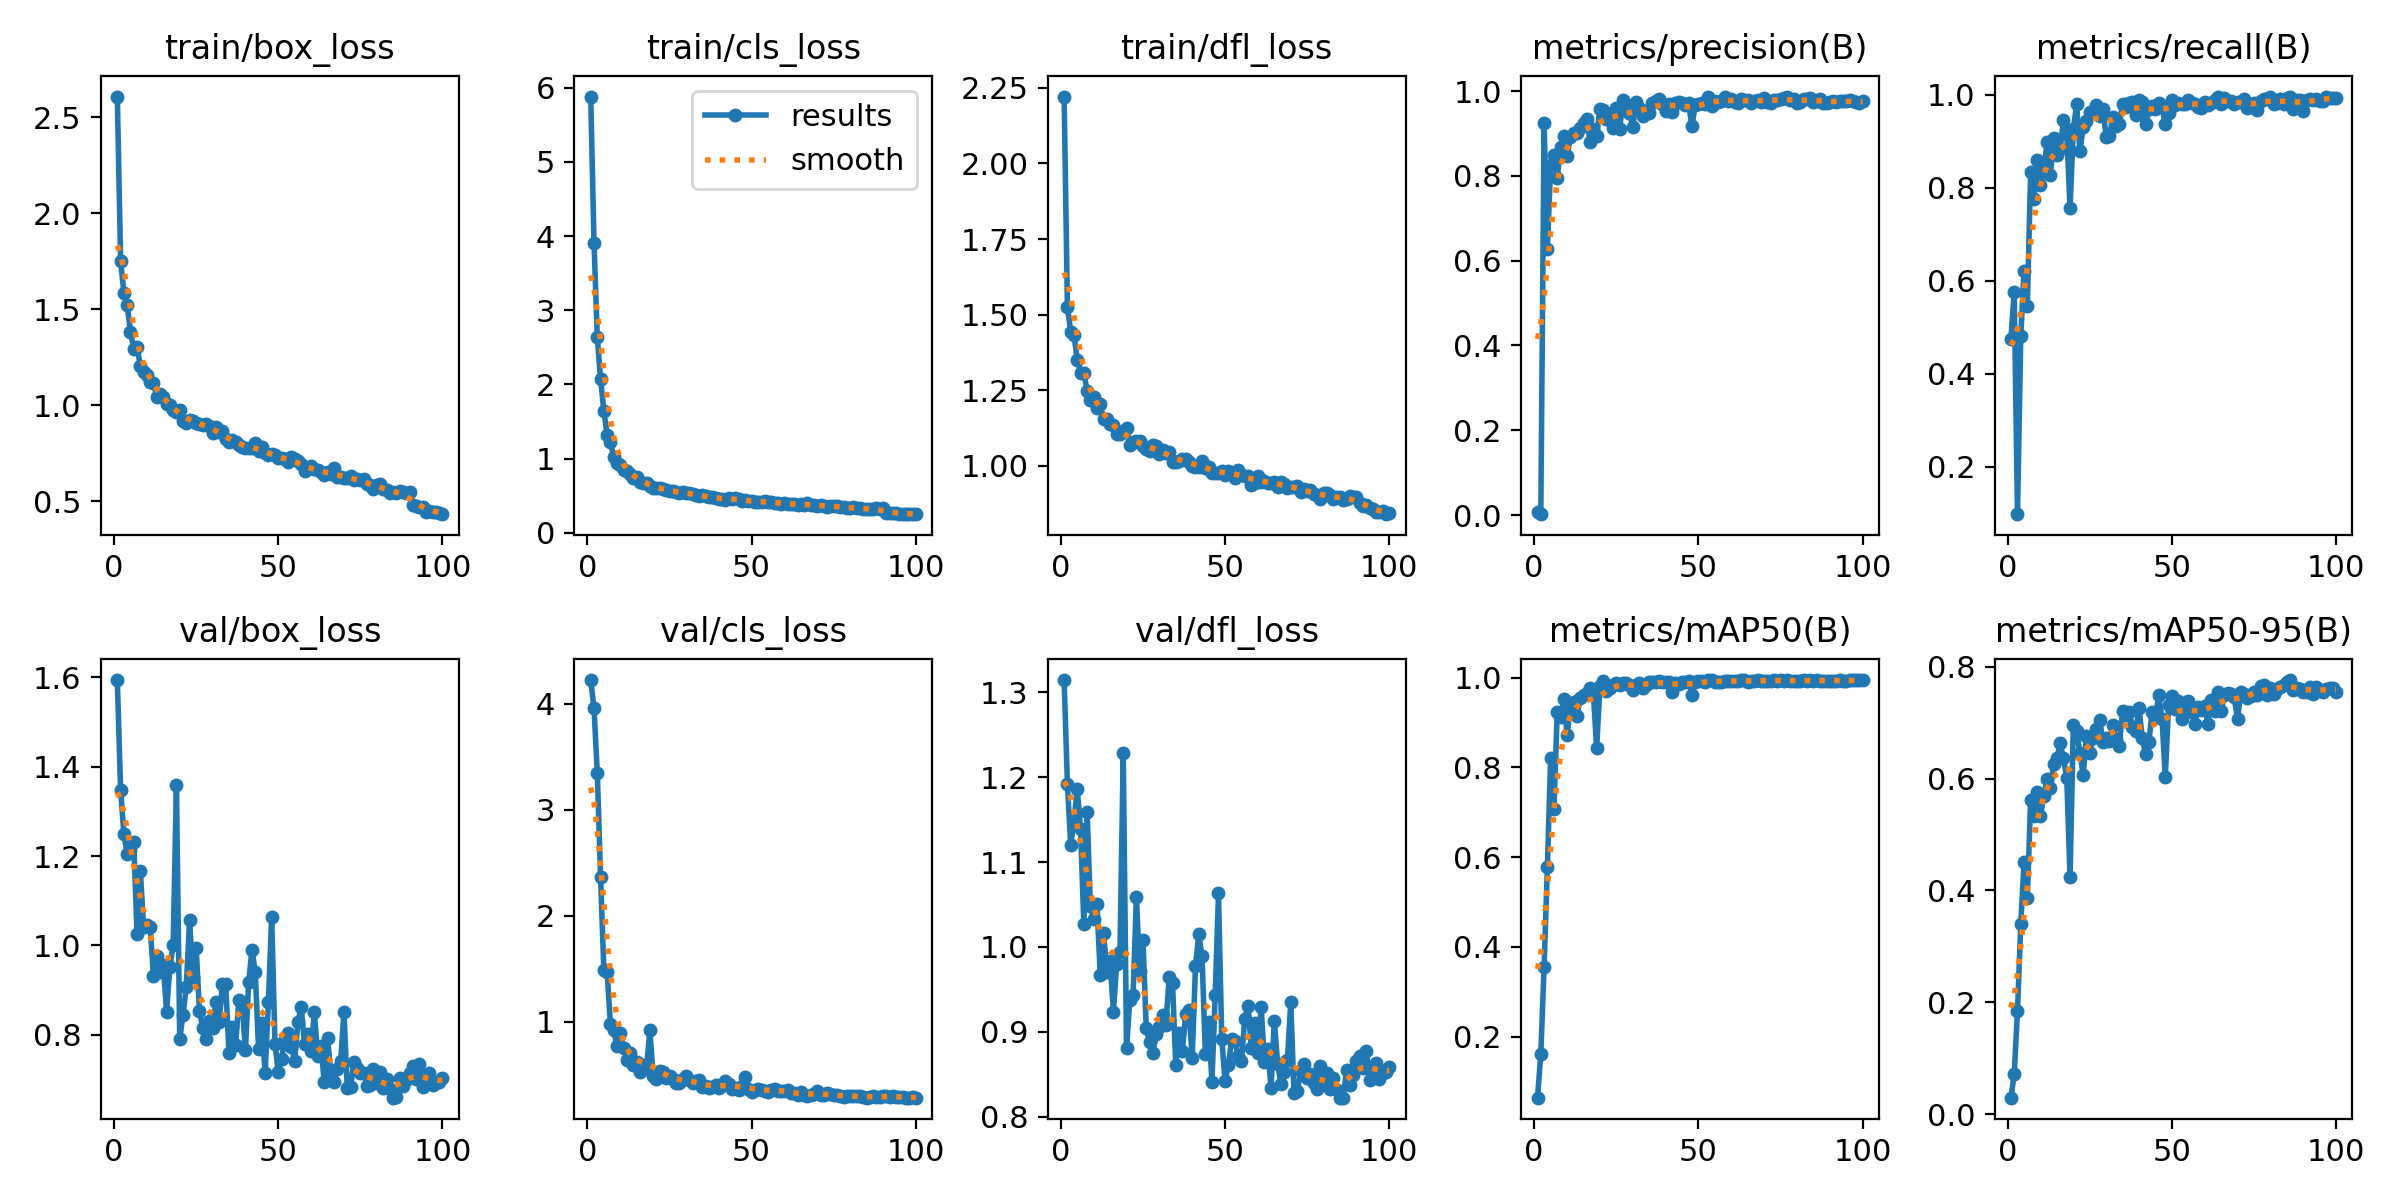

The file beside this chart, header and first rows:
epoch, time, train/box_loss, train/cls_loss, train/dfl_loss, metrics/precision(B), metrics/recall(B), metrics/mAP50(B), metrics/mAP50-95(B), val/box_loss, val/cls_loss, val/dfl_loss, lr/pg0, lr/pg1, lr/pg2
1, 14.18, 2.607, 5.881, 2.221, 0.00617, 0.4745, 0.06375, 0.0293, 1.594, 4.223, 1.314, 0.0002158, 0.0002158, 0.0002158
2, 21.44, 1.751, 3.911, 1.527, 0.00199, 0.5761, 0.1604, 0.07146, 1.348, 3.959, 1.192, 0.0004338, 0.0004338, 0.0004338
3, 29.3, 1.587, 2.638, 1.444, 0.9248, 0.09839, 0.3557, 0.184, 1.25, 3.349, 1.12, 0.0006474, 0.0006474, 0.0006474
4, 36.73, 1.523, 2.071, 1.432, 0.6286, 0.4813, 0.5774, 0.3402, 1.204, 2.369, 1.149, 0.0006472, 0.0006472, 0.0006472
5, 44.14, 1.384, 1.643, 1.351, 0.8246, 0.6209, 0.822, 0.4508, 1.213, 1.486, 1.186, 0.0006406, 0.0006406, 0.0006406
6, 51.61, 1.292, 1.32, 1.308, 0.849, 0.5464, 0.7069, 0.3857, 1.231, 1.466, 1.139, 0.000634, 0.000634, 0.000634
7, 59.09, 1.305, 1.223, 1.308, 0.794, 0.833, 0.9234, 0.5615, 1.026, 0.9765, 1.027, 0.0006274, 0.0006274, 0.0006274
8, 66.75, 1.206, 1.028, 1.248, 0.8692, 0.7763, 0.9115, 0.5328, 1.167, 0.9243, 1.158, 0.0006208, 0.0006208, 0.0006208
9, 74, 1.171, 0.9363, 1.216, 0.8931, 0.8593, 0.9528, 0.5754, 1.041, 0.7718, 1.048, 0.0006142, 0.0006142, 0.0006142
10, 81.43, 1.158, 0.9173, 1.226, 0.8468, 0.8058, 0.8726, 0.5336, 1.045, 0.8989, 1.033, 0.0006076, 0.0006076, 0.0006076
11, 88.54, 1.12, 0.8417, 1.19, 0.8929, 0.8371, 0.9343, 0.5682, 1.041, 0.7534, 1.05, 0.000601, 0.000601, 0.000601
12, 96.18, 1.117, 0.8305, 1.204, 0.9017, 0.8976, 0.9448, 0.5993, 0.9321, 0.6353, 0.9671, 0.0005944, 0.0005944, 0.0005944
13, 104.2, 1.044, 0.7983, 1.154, 0.9023, 0.8266, 0.9149, 0.5827, 0.9766, 0.7021, 1.017, 0.0005878, 0.0005878, 0.0005878
14, 111.8, 1.061, 0.7322, 1.155, 0.9135, 0.9057, 0.9542, 0.6258, 0.9401, 0.5931, 0.9705, 0.0005812, 0.0005812, 0.0005812
15, 119.2, 1.042, 0.7581, 1.137, 0.9242, 0.8697, 0.9621, 0.636, 0.9559, 0.6226, 0.9832, 0.0005746, 0.0005746, 0.0005746
16, 126.6, 1.008, 0.6866, 1.134, 0.9336, 0.884, 0.9659, 0.663, 0.8513, 0.5306, 0.9237, 0.000568, 0.000568, 0.000568
17, 134.2, 1.002, 0.6746, 1.104, 0.8809, 0.9456, 0.9765, 0.636, 0.9521, 0.5933, 0.9799, 0.0005613, 0.0005613, 0.0005613
18, 141.2, 0.9769, 0.6717, 1.106, 0.9104, 0.9164, 0.9661, 0.6014, 1, 0.5689, 0.9935, 0.0005547, 0.0005547, 0.0005547
19, 148.4, 0.9631, 0.6333, 1.114, 0.8937, 0.7559, 0.8427, 0.4241, 1.36, 0.919, 1.228, 0.0005481, 0.0005481, 0.0005481
20, 155.5, 0.9739, 0.6083, 1.125, 0.9577, 0.9254, 0.9815, 0.6963, 0.7895, 0.4932, 0.8804, 0.0005415, 0.0005415, 0.0005415
21, 163, 0.9212, 0.6055, 1.07, 0.9564, 0.9791, 0.9915, 0.6852, 0.8452, 0.4586, 0.9372, 0.0005349, 0.0005349, 0.0005349
22, 170.3, 0.9106, 0.6056, 1.08, 0.933, 0.8785, 0.9708, 0.645, 0.9074, 0.539, 0.9431, 0.0005283, 0.0005283, 0.0005283
23, 177.5, 0.9263, 0.5883, 1.082, 0.938, 0.9298, 0.9774, 0.6069, 1.056, 0.526, 1.059, 0.0005217, 0.0005217, 0.0005217
24, 184.7, 0.9192, 0.5724, 1.082, 0.9123, 0.9443, 0.9846, 0.6755, 0.9289, 0.4738, 0.9718, 0.0005151, 0.0005151, 0.0005151
25, 192.2, 0.9091, 0.5653, 1.067, 0.961, 0.9625, 0.9891, 0.6462, 0.9946, 0.4904, 1.008, 0.0005085, 0.0005085, 0.0005085
26, 199.4, 0.905, 0.5621, 1.056, 0.9102, 0.9624, 0.9828, 0.6731, 0.8537, 0.4637, 0.9043, 0.0005019, 0.0005019, 0.0005019
27, 206.6, 0.8964, 0.5533, 1.05, 0.9799, 0.9786, 0.9883, 0.6885, 0.8149, 0.4195, 0.8876, 0.0004953, 0.0004953, 0.0004953
28, 213.7, 0.9014, 0.5354, 1.069, 0.9617, 0.9541, 0.9875, 0.705, 0.7906, 0.4204, 0.8747, 0.0004887, 0.0004887, 0.0004887
29, 221.1, 0.893, 0.545, 1.065, 0.9491, 0.9681, 0.9846, 0.6651, 0.8301, 0.4566, 0.8976, 0.0004821, 0.0004821, 0.0004821
30, 228.4, 0.8578, 0.5363, 1.039, 0.9158, 0.9098, 0.972, 0.6722, 0.8157, 0.4897, 0.9051, 0.0004755, 0.0004755, 0.0004755
31, 235.4, 0.889, 0.5361, 1.051, 0.9738, 0.91, 0.9833, 0.6671, 0.8739, 0.4529, 0.9194, 0.0004689, 0.0004689, 0.0004689
32, 242.7, 0.8606, 0.5209, 1.044, 0.9604, 0.9518, 0.9872, 0.6957, 0.8291, 0.4235, 0.9083, 0.0004623, 0.0004623, 0.0004623
33, 249.8, 0.8672, 0.5162, 1.044, 0.9416, 0.9334, 0.9775, 0.6708, 0.9134, 0.4454, 0.9649, 0.0004557, 0.0004557, 0.0004557
34, 256.9, 0.8228, 0.4933, 1.013, 0.9533, 0.9366, 0.9846, 0.6584, 0.9131, 0.4492, 0.9579, 0.0004491, 0.0004491, 0.0004491
35, 264, 0.8101, 0.5053, 1.012, 0.9488, 0.9809, 0.9909, 0.7212, 0.7589, 0.3808, 0.861, 0.0004425, 0.0004425, 0.0004425
36, 271.9, 0.8174, 0.4969, 1.015, 0.9728, 0.9725, 0.9911, 0.7141, 0.8163, 0.3929, 0.8987, 0.0004359, 0.0004359, 0.0004359
37, 279.2, 0.8101, 0.4786, 1.023, 0.9769, 0.9822, 0.9907, 0.7196, 0.7763, 0.374, 0.8768, 0.0004293, 0.0004293, 0.0004293
38, 286.5, 0.7951, 0.4781, 1.023, 0.9804, 0.9844, 0.9926, 0.6923, 0.8772, 0.3861, 0.9213, 0.0004227, 0.0004227, 0.0004227
39, 293.9, 0.7841, 0.4653, 1.013, 0.969, 0.9567, 0.9896, 0.6845, 0.8698, 0.4059, 0.9251, 0.0004161, 0.0004161, 0.0004161
40, 301, 0.78, 0.4559, 1.001, 0.9529, 0.9881, 0.9909, 0.7253, 0.7658, 0.3718, 0.8693, 0.0004095, 0.0004095, 0.0004095
41, 308.2, 0.7804, 0.4586, 0.9956, 0.9706, 0.9836, 0.9905, 0.6729, 0.9187, 0.408, 0.9775, 0.0004029, 0.0004029, 0.0004029
42, 315.4, 0.7796, 0.4457, 0.995, 0.95, 0.9371, 0.9679, 0.6432, 0.9906, 0.4432, 1.015, 0.0003963, 0.0003963, 0.0003963
43, 322.5, 0.8035, 0.4704, 1.015, 0.9712, 0.969, 0.9884, 0.6655, 0.9408, 0.4174, 0.9887, 0.0003897, 0.0003897, 0.0003897
44, 329.5, 0.7634, 0.4496, 0.992, 0.9754, 0.976, 0.9861, 0.7196, 0.7687, 0.3658, 0.8735, 0.0003831, 0.0003831, 0.0003831
45, 336.6, 0.7843, 0.4655, 0.9959, 0.972, 0.9692, 0.9897, 0.7108, 0.8266, 0.3759, 0.9114, 0.0003765, 0.0003765, 0.0003765
46, 343.7, 0.7495, 0.457, 0.9766, 0.9674, 0.9823, 0.9908, 0.749, 0.7142, 0.3538, 0.8406, 0.0003699, 0.0003699, 0.0003699
47, 350.8, 0.7427, 0.4303, 0.9747, 0.9719, 0.9733, 0.9923, 0.7067, 0.874, 0.3901, 0.9432, 0.0003632, 0.0003632, 0.0003632
48, 358, 0.7474, 0.447, 0.9765, 0.9167, 0.9361, 0.9614, 0.6027, 1.065, 0.4769, 1.063, 0.0003566, 0.0003566, 0.0003566
49, 365.7, 0.7435, 0.4232, 0.9842, 0.9662, 0.9613, 0.9907, 0.7311, 0.7794, 0.3689, 0.8915, 0.00035, 0.00035, 0.00035
50, 372.9, 0.7244, 0.434, 0.9693, 0.9706, 0.988, 0.9916, 0.7482, 0.7178, 0.3359, 0.8424, 0.0003434, 0.0003434, 0.0003434
51, 379.9, 0.7261, 0.4177, 0.9842, 0.9727, 0.978, 0.993, 0.725, 0.7457, 0.3553, 0.8603, 0.0003368, 0.0003368, 0.0003368
52, 386.9, 0.7198, 0.4097, 0.9745, 0.9701, 0.9811, 0.9906, 0.739, 0.7917, 0.3627, 0.891, 0.0003302, 0.0003302, 0.0003302
53, 394.1, 0.7028, 0.4112, 0.9608, 0.9872, 0.9798, 0.9939, 0.7074, 0.8049, 0.3589, 0.8891, 0.0003236, 0.0003236, 0.0003236
54, 401.2, 0.7314, 0.4223, 0.9851, 0.964, 0.9806, 0.9938, 0.7252, 0.7728, 0.349, 0.871, 0.000317, 0.000317, 0.000317
55, 408.3, 0.7189, 0.4209, 0.9688, 0.977, 0.9882, 0.9904, 0.738, 0.7415, 0.3422, 0.8659, 0.0003104, 0.0003104, 0.0003104
56, 415.5, 0.7114, 0.4218, 0.9672, 0.975, 0.9817, 0.9912, 0.7186, 0.8294, 0.3595, 0.9151, 0.0003038, 0.0003038, 0.0003038
57, 422.6, 0.6945, 0.4034, 0.9654, 0.9777, 0.9801, 0.9914, 0.6984, 0.8631, 0.3704, 0.9306, 0.0002972, 0.0002972, 0.0002972
58, 429.8, 0.6571, 0.4056, 0.9371, 0.9855, 0.9734, 0.9923, 0.7284, 0.7783, 0.3495, 0.8809, 0.0002906, 0.0002906, 0.0002906
59, 437, 0.6695, 0.389, 0.9445, 0.9766, 0.9711, 0.9935, 0.723, 0.8011, 0.3507, 0.9103, 0.000284, 0.000284, 0.000284
60, 444.1, 0.6837, 0.4027, 0.9666, 0.9802, 0.9835, 0.9916, 0.7297, 0.7644, 0.3466, 0.8747, 0.0002774, 0.0002774, 0.0002774
... 40 more rows
